Photos from the image-classification dataset "train_split" in the GitHub repository RiyaRachel24/crack-detection-app. Its 2 classes are: crack, no crack.

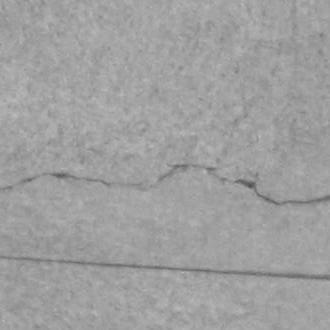
Label: crack

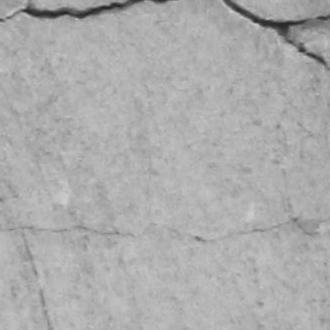
Label: crack

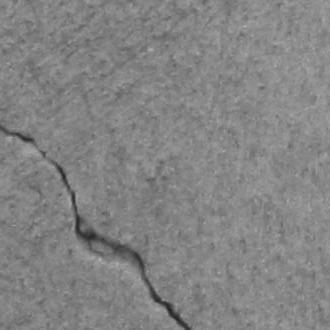
Label: crack

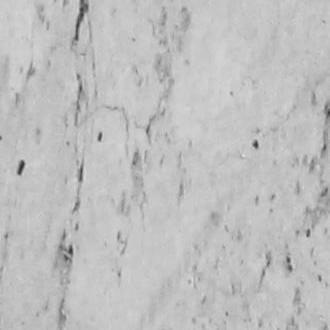
Label: crack

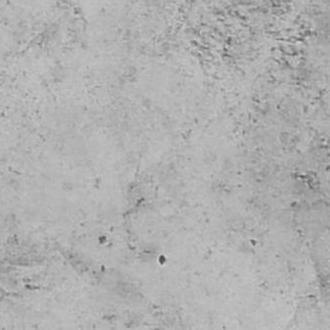
Label: no crack

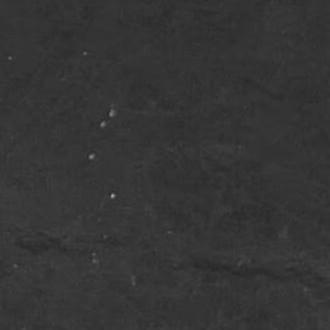
Label: crack
